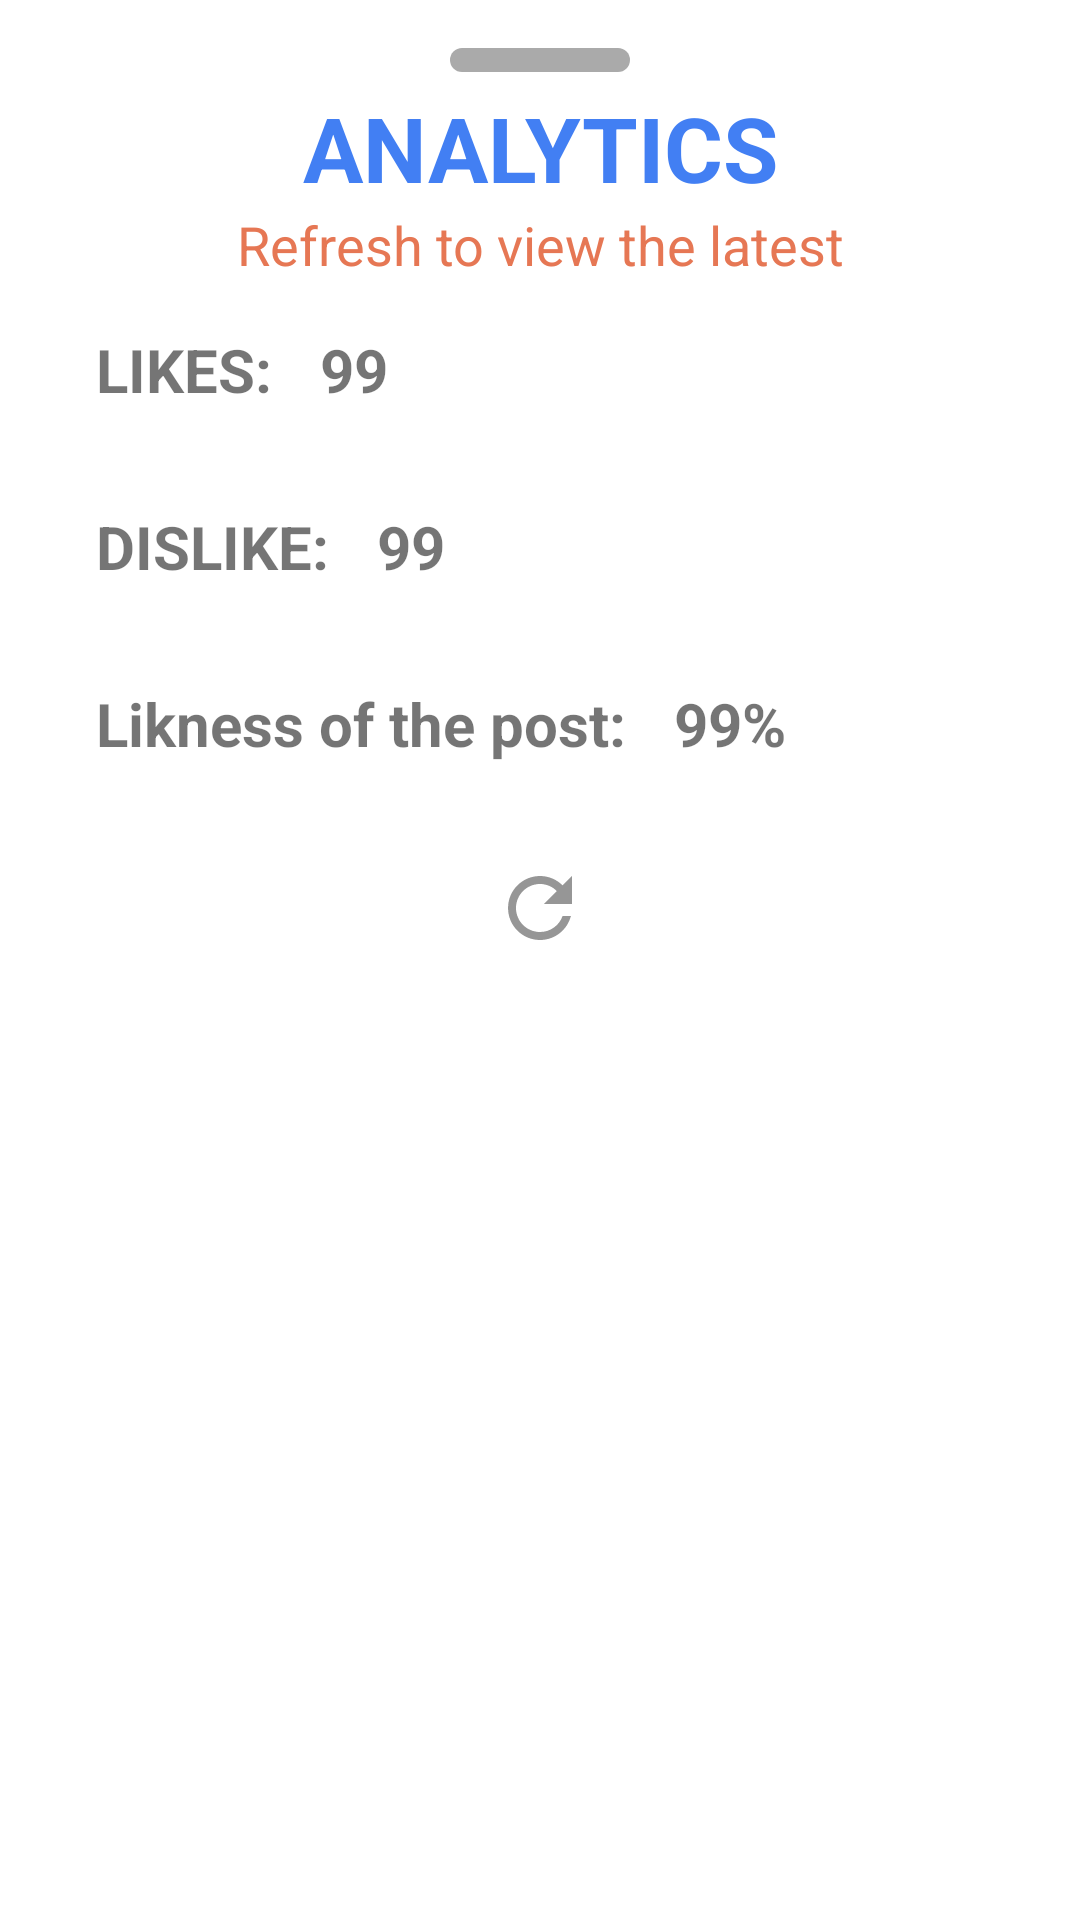

Here is an Android app screen rendered from its layout file. Give the layout XML and the strings, colors and styles it references.
<!-- AndroidManifest.xml: application theme Theme.CSY2091AS2 -->
<!-- res/layout/analytics_drawer_layout.xml -->
<?xml version="1.0" encoding="utf-8"?>
<LinearLayout xmlns:android="http://schemas.android.com/apk/res/android"
    android:layout_width="match_parent"
    android:layout_height="match_parent"
    android:background="@drawable/post_drawer_bg"
    android:orientation="vertical"
    android:padding="16dp">
    <RelativeLayout
        android:layout_width="match_parent"
        android:layout_height="wrap_content">
        <View
            android:layout_width="60dp"
            android:layout_height="8dp"
            android:background="@drawable/dashboard_box_bg"
            android:backgroundTint="@color/dark_grey"
            android:layout_centerInParent="true"/>
    </RelativeLayout>

    <TextView
        android:id="@+id/dspChoose"
        android:layout_width="match_parent"
        android:layout_height="wrap_content"
        android:layout_marginTop="5dp"
        android:text="@string/analytics"
        android:textAlignment="center"
        android:textAllCaps="true"
        android:textColor="?attr/colorPrimary"
        android:textSize="30sp"
        android:textStyle="bold" />

    <TextView
        android:layout_width="match_parent"
        android:layout_height="wrap_content"
        android:text="@string/refresh_to_view_the_latest"
        android:textColor="@color/red"
        android:textSize="18sp"
        android:textAlignment="center"/>

    <LinearLayout
        android:layout_width="match_parent"
        android:layout_height="wrap_content"
        android:layout_margin="16dp"
        android:orientation="horizontal">

        <TextView
            android:layout_width="wrap_content"
            android:layout_height="wrap_content"
            android:text="@string/likes"
            android:textSize="20sp"
            android:textStyle="bold" />

        <TextView
            android:id="@+id/txtLikeCount"
            android:layout_width="wrap_content"
            android:layout_height="wrap_content"
            android:layout_marginStart="16dp"
            android:text="99"
            android:textSize="20sp"
            android:textStyle="bold" />


    </LinearLayout>

    <LinearLayout
        android:layout_width="match_parent"
        android:layout_height="wrap_content"
        android:layout_margin="16dp"
        android:orientation="horizontal">

        <TextView
            android:layout_width="wrap_content"
            android:layout_height="wrap_content"
            android:text="@string/dislike"
            android:textSize="20dp"
            android:textStyle="bold" />

        <TextView
            android:id="@+id/txtDislikeCount"
            android:layout_width="wrap_content"
            android:layout_height="wrap_content"
            android:layout_marginStart="16dp"
            android:text="99"
            android:textSize="20sp"
            android:textStyle="bold" />


    </LinearLayout>

    <LinearLayout
        android:layout_width="match_parent"
        android:layout_height="wrap_content"
        android:layout_margin="16dp"
        android:orientation="horizontal">

        <TextView
            android:layout_width="wrap_content"
            android:layout_height="wrap_content"
            android:text="@string/likness_of_the_post"
            android:textSize="20sp"
            android:textStyle="bold" />

        <TextView
            android:id="@+id/txtLikeness"
            android:layout_width="wrap_content"
            android:layout_height="wrap_content"
            android:layout_marginStart="16dp"
            android:text="99"
            android:textSize="20sp"
            android:textStyle="bold" />

        <TextView
            android:layout_width="wrap_content"
            android:layout_height="wrap_content"
            android:text="%"
            android:textSize="20sp"
            android:textStyle="bold" />


    </LinearLayout>

    <RelativeLayout
        android:layout_width="match_parent"
        android:layout_height="wrap_content">
        <ImageButton
            android:id="@+id/btnRefresh"
            android:layout_width="wrap_content"
            android:layout_height="wrap_content"
            android:src="@drawable/ic_refresh_32"
            android:layout_centerInParent="true"
            android:padding="16dp"
            android:background="@drawable/circular_background"
            android:backgroundTint="?attr/colorTertiary"
            android:contentDescription="@string/refresh_data" />
    </RelativeLayout>



</LinearLayout>
<!-- resources referenced by this layout -->
<resources>
  <color name="dark_grey">@android:color/darker_gray</color>
  <color name="red">#E67754</color>
  <!-- drawable dashboard_box_bg (drawable) -->
  <?xml version="1.0" encoding="utf-8"?>
  <shape xmlns:android="http://schemas.android.com/apk/res/android"
      android:shape="rectangle">
  
      
      <solid android:color="#ECEFF1"/> 
  
      
      <corners android:radius="8dp"/> 
  
  </shape>
  <!-- drawable ic_refresh_32 (drawable) -->
  <vector android:alpha="0.9" android:height="32dp" android:tint="#8A8A8A"
      android:viewportHeight="24" android:viewportWidth="24"
      android:width="32dp" xmlns:android="http://schemas.android.com/apk/res/android">
      <path android:fillColor="@android:color/white" android:pathData="M17.65,6.35C16.2,4.9 14.21,4 12,4c-4.42,0 -7.99,3.58 -7.99,8s3.57,8 7.99,8c3.73,0 6.84,-2.55 7.73,-6h-2.08c-0.82,2.33 -3.04,4 -5.65,4 -3.31,0 -6,-2.69 -6,-6s2.69,-6 6,-6c1.66,0 3.14,0.69 4.22,1.78L13,11h7V4l-2.35,2.35z"/>
  </vector>
  <!-- drawable post_drawer_bg (drawable) -->
  <?xml version="1.0" encoding="utf-8"?>
  <shape xmlns:android="http://schemas.android.com/apk/res/android">
  
      <solid android:color="?attr/colorOnSecondary"/>
  
      <corners android:topLeftRadius="40dp"
          android:topRightRadius="40dp"/>
  
  
  </shape>
  <string name="analytics">Analytics</string>
  <string name="dislike">DISLIKE:</string>
  <string name="likes">LIKES:</string>
  <string name="likness_of_the_post">Likness of the post:</string>
  <string name="refresh_data">Refresh Data</string>
  <string name="refresh_to_view_the_latest">Refresh to view the latest</string>
  <style name="Theme.CSY2091AS2" parent="Theme.MaterialComponents.DayNight.NoActionBar">
          
          <item name="colorPrimary">@color/my_primary</item>
          <item name="colorOnPrimary">@color/white</item>
          
          <item name="colorSecondary">@color/my_secondary</item>
          <item name="colorOnSecondary">@color/white</item>
          <item name="colorTertiary">#DCDCDC</item>
          
          <item name="android:statusBarColor">@color/my_primary</item>
          
      </style>
  <color name="my_primary">#427ff3</color>
  <color name="white">#FFFFFFFF</color>
  <color name="my_secondary">#f3b642</color>
</resources>
